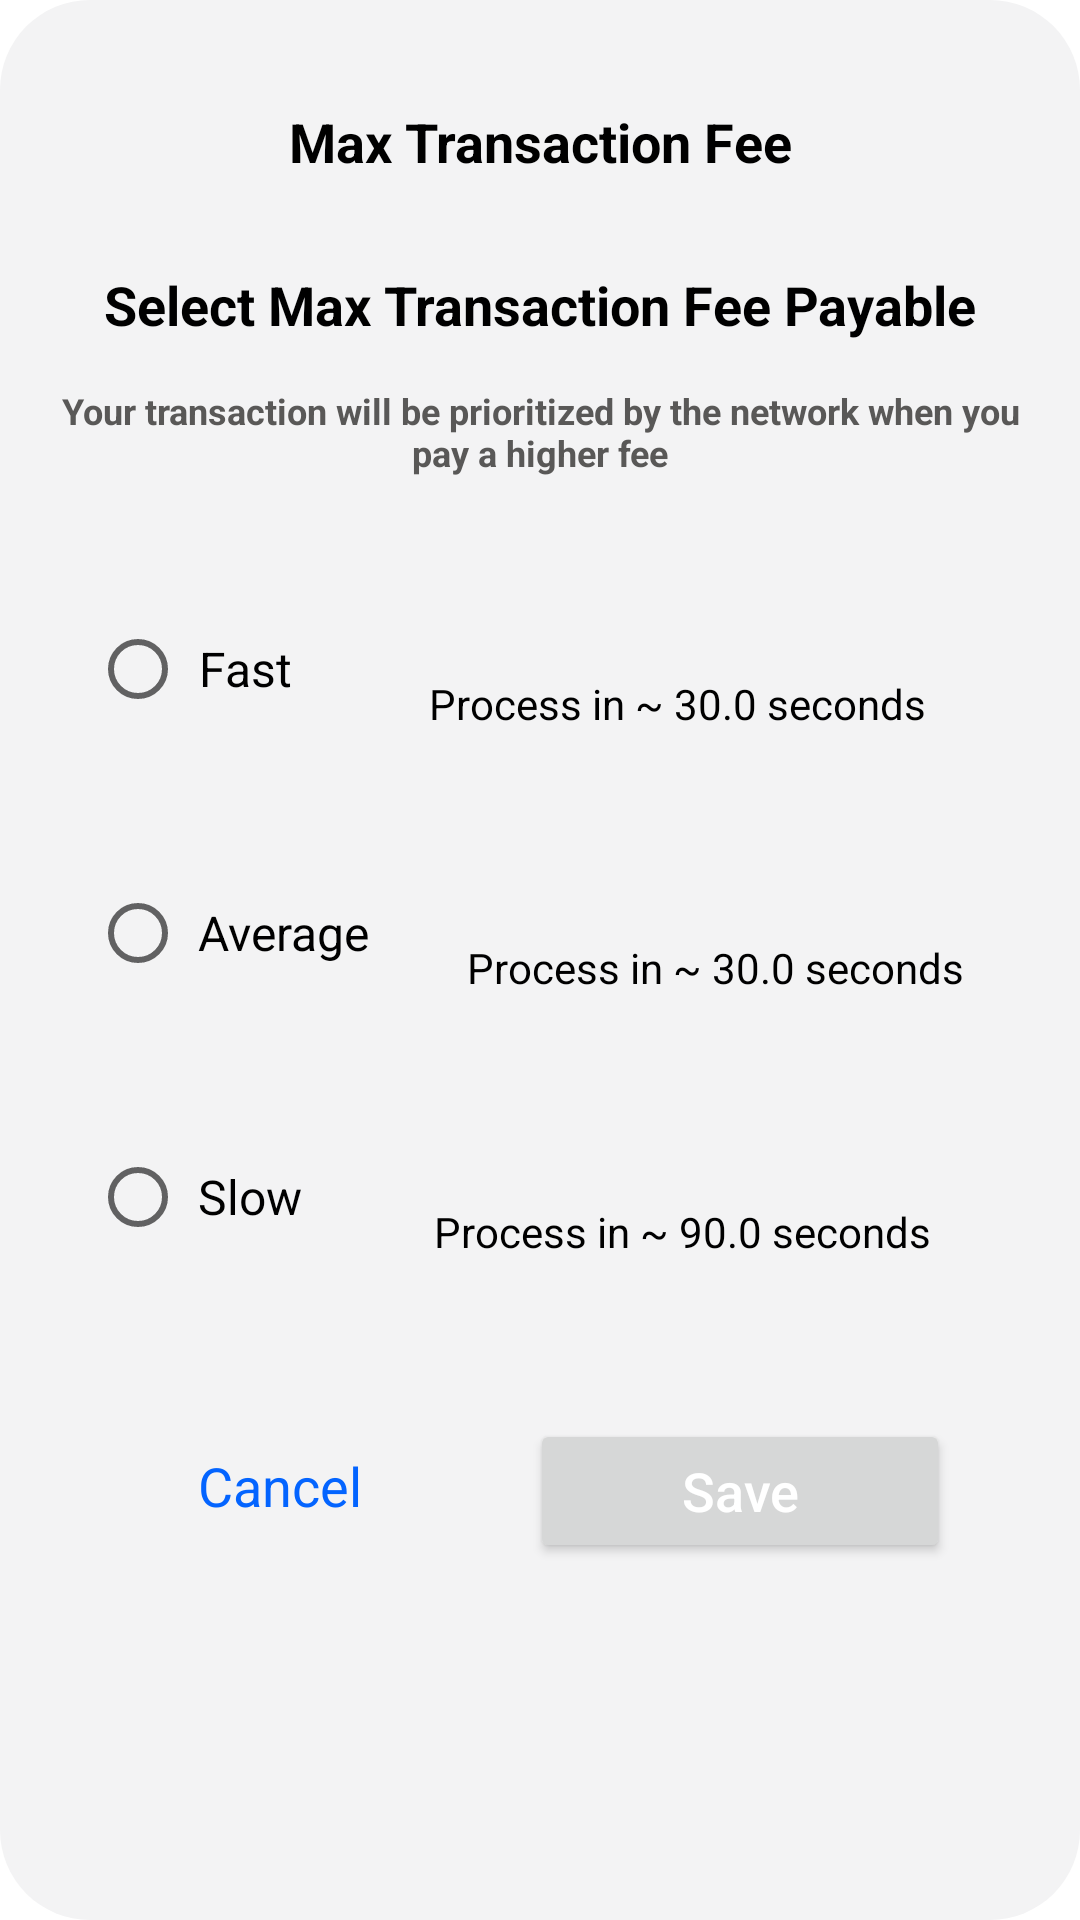

The Android layout XML behind this screen, and the referenced resources:
<!-- AndroidManifest.xml: application theme Theme.Web3AuthWalletsample -->
<!-- res/layout/dialog_max_transaction_fee.xml -->
<?xml version="1.0" encoding="utf-8"?>
<androidx.constraintlayout.widget.ConstraintLayout xmlns:android="http://schemas.android.com/apk/res/android"
    android:layout_width="match_parent"
    android:layout_height="wrap_content"
    android:layout_marginLeft="20dp"
    android:layout_marginRight="20dp"
    android:paddingBottom="25dp"
    android:background="@drawable/bg_rounded_dialog"
    xmlns:tools="http://schemas.android.com/tools"
    xmlns:app="http://schemas.android.com/apk/res-auto">

    <androidx.appcompat.widget.AppCompatTextView
        android:id="@+id/tvMaxFee"
        android:layout_width="wrap_content"
        android:layout_height="wrap_content"
        android:text="@string/max_transaction_fee"
        android:textStyle="bold"
        android:textSize="18sp"
        android:layout_marginTop="25dp"
        android:textColor="@color/black"
        app:layout_constraintStart_toStartOf="parent"
        app:layout_constraintTop_toTopOf="parent"
        app:layout_constraintEnd_toEndOf="parent"/>

    <androidx.appcompat.widget.AppCompatTextView
        android:id="@+id/tvSelectMaxFee"
        android:layout_width="wrap_content"
        android:layout_height="wrap_content"
        android:text="@string/max_trans_dialog_heading"
        android:textStyle="bold"
        android:textSize="18sp"
        android:layout_marginTop="30dp"
        android:textColor="@color/black"
        app:layout_constraintStart_toStartOf="parent"
        app:layout_constraintTop_toBottomOf="@+id/tvMaxFee"
        app:layout_constraintEnd_toEndOf="parent"/>

    <androidx.appcompat.widget.AppCompatTextView
        android:id="@+id/tvInstruction"
        android:layout_width="wrap_content"
        android:layout_height="wrap_content"
        android:text="@string/max_trans_dialog_instruction"
        android:textStyle="bold"
        android:textSize="12sp"
        android:gravity="center"
        android:layout_marginTop="15dp"
        android:textColor="@color/grey"
        app:layout_constraintStart_toStartOf="parent"
        app:layout_constraintTop_toBottomOf="@+id/tvSelectMaxFee"
        app:layout_constraintEnd_toEndOf="parent"/>

    <androidx.constraintlayout.widget.ConstraintLayout
        android:id="@+id/clFast"
        android:layout_width="match_parent"
        android:layout_height="wrap_content"
        app:layout_constraintStart_toStartOf="parent"
        android:layout_marginTop="40dp"
        android:layout_marginStart="20dp"
        android:foreground="?android:attr/selectableItemBackground"
        app:layout_constraintTop_toBottomOf="@+id/tvInstruction">

        <RadioButton
            android:id="@+id/rbFast"
            android:layout_width="wrap_content"
            android:layout_height="wrap_content"
            android:checked="false"
            android:padding="4dp"
            app:layout_constraintStart_toStartOf="parent"
            app:layout_constraintTop_toTopOf="parent"
            android:text="@string/fast"
            android:textAlignment="center"
            android:textSize="16sp" />

        <androidx.appcompat.widget.AppCompatTextView
            android:id="@+id/tvFastEth"
            android:layout_width="wrap_content"
            android:layout_height="wrap_content"
            android:textStyle="bold"
            android:textSize="14sp"
            android:gravity="center"
            android:layout_marginTop="5dp"
            android:textColor="@color/black"
            app:layout_constraintStart_toEndOf="@id/rbFast"
            app:layout_constraintTop_toTopOf="parent"
            app:layout_constraintEnd_toEndOf="parent"
            tools:text="Up to 0.0011196 ETH"/>

        <androidx.appcompat.widget.AppCompatTextView
            android:id="@+id/tvFastProcessTime"
            android:layout_width="wrap_content"
            android:layout_height="wrap_content"
            android:textSize="14sp"
            android:gravity="center"
            android:text="@string/process_in_30sec"
            android:layout_marginTop="2dp"
            android:textColor="@color/black"
            app:layout_constraintStart_toEndOf="@id/rbFast"
            app:layout_constraintEnd_toEndOf="parent"
            app:layout_constraintTop_toBottomOf="@+id/tvFastEth" />

    </androidx.constraintlayout.widget.ConstraintLayout>

    <androidx.constraintlayout.widget.ConstraintLayout
        android:id="@+id/clAvg"
        android:layout_width="match_parent"
        android:layout_height="wrap_content"
        app:layout_constraintStart_toStartOf="parent"
        android:layout_marginTop="40dp"
        android:layout_marginStart="20dp"
        android:foreground="?android:attr/selectableItemBackground"
        app:layout_constraintTop_toBottomOf="@+id/clFast">

        <RadioButton
            android:id="@+id/rbAvg"
            android:layout_width="wrap_content"
            android:layout_height="wrap_content"
            android:checked="false"
            android:padding="4dp"
            app:layout_constraintStart_toStartOf="parent"
            app:layout_constraintTop_toTopOf="parent"
            android:text="@string/average"
            android:maxLength="11"
            android:textAlignment="center"
            android:textSize="16sp" />

        <androidx.appcompat.widget.AppCompatTextView
            android:id="@+id/tvAvgEth"
            android:layout_width="wrap_content"
            android:layout_height="wrap_content"
            android:textStyle="bold"
            android:textSize="14sp"
            android:gravity="center"
            android:layout_marginTop="5dp"
            android:textColor="@color/black"
            app:layout_constraintStart_toEndOf="@id/rbAvg"
            app:layout_constraintTop_toTopOf="parent"
            app:layout_constraintEnd_toEndOf="parent"
            tools:text="Up to 0.0011196 ETH"/>

        <androidx.appcompat.widget.AppCompatTextView
            android:id="@+id/tvAvgProcessTime"
            android:layout_width="wrap_content"
            android:layout_height="wrap_content"
            android:textSize="14sp"
            android:gravity="center"
            android:text="@string/process_in_30sec"
            android:layout_marginTop="2dp"
            android:textColor="@color/black"
            app:layout_constraintStart_toEndOf="@id/rbAvg"
            app:layout_constraintEnd_toEndOf="parent"
            app:layout_constraintTop_toBottomOf="@+id/tvAvgEth" />

    </androidx.constraintlayout.widget.ConstraintLayout>

    <androidx.constraintlayout.widget.ConstraintLayout
        android:id="@+id/clSlow"
        android:layout_width="match_parent"
        android:layout_height="wrap_content"
        app:layout_constraintStart_toStartOf="parent"
        android:layout_marginTop="40dp"
        android:layout_marginStart="20dp"
        android:foreground="?android:attr/selectableItemBackground"
        app:layout_constraintTop_toBottomOf="@+id/clAvg">

        <RadioButton
            android:id="@+id/rbSlow"
            android:layout_width="wrap_content"
            android:layout_height="wrap_content"
            android:checked="false"
            android:padding="4dp"
            app:layout_constraintStart_toStartOf="parent"
            app:layout_constraintTop_toTopOf="parent"
            android:text="@string/slow"
            android:textAlignment="center"
            android:textSize="16sp" />

        <androidx.appcompat.widget.AppCompatTextView
            android:id="@+id/tvSlowEth"
            android:layout_width="wrap_content"
            android:layout_height="wrap_content"
            android:textStyle="bold"
            android:textSize="14sp"
            android:gravity="center"
            android:layout_marginTop="5dp"
            android:textColor="@color/black"
            app:layout_constraintStart_toEndOf="@id/rbSlow"
            app:layout_constraintTop_toTopOf="parent"
            app:layout_constraintEnd_toEndOf="parent"
            tools:text="Up to 0.0011196 ETH"/>

        <androidx.appcompat.widget.AppCompatTextView
            android:id="@+id/tvSlowProcessTime"
            android:layout_width="wrap_content"
            android:layout_height="wrap_content"
            android:textSize="14sp"
            android:gravity="center"
            android:text="@string/process_in_90sec"
            android:layout_marginTop="2dp"
            android:textColor="@color/black"
            app:layout_constraintStart_toEndOf="@id/rbSlow"
            app:layout_constraintEnd_toEndOf="parent"
            app:layout_constraintTop_toBottomOf="@+id/tvSlowEth" />

    </androidx.constraintlayout.widget.ConstraintLayout>

    <androidx.appcompat.widget.AppCompatTextView
        android:id="@+id/tvCancel"
        android:layout_width="wrap_content"
        android:layout_height="wrap_content"
        android:text="@string/cancel"
        android:textColor="@color/purple_500"
        android:textSize="18sp"
        android:layout_marginStart="56dp"
        android:layout_marginTop="60dp"
        android:foreground="?android:attr/selectableItemBackground"
        app:layout_constraintStart_toStartOf="parent"
        app:layout_constraintTop_toBottomOf="@+id/clSlow"/>

    <Button
        android:id="@+id/btnSave"
        android:layout_width="140dp"
        android:layout_height="wrap_content"
        android:text="@string/save"
        android:textColor="@color/white"
        android:textAllCaps="false"
        android:textSize="18sp"
        android:layout_marginStart="56dp"
        android:layout_marginTop="50dp"
        android:foreground="?android:attr/selectableItemBackground"
        app:layout_constraintStart_toEndOf="@+id/tvCancel"
        app:layout_constraintTop_toBottomOf="@+id/clSlow"/>

</androidx.constraintlayout.widget.ConstraintLayout>
<!-- resources referenced by this layout -->
<resources>
  <color name="black">#FF000000</color>
  <color name="grey">#595857</color>
  <color name="purple_500">#0364FF</color>
  <color name="white">#FFFFFFFF</color>
  <!-- drawable bg_rounded_dialog (drawable) -->
  <?xml version="1.0" encoding="utf-8"?>
  <shape xmlns:android="http://schemas.android.com/apk/res/android">
      <solid
          android:color="@color/background_color"/>
      <corners
          android:radius="30dp" />
      <padding
          android:left="10dp"
          android:top="10dp"
          android:right="10dp"
          android:bottom="10dp" />
  </shape>
  <string name="average">Average</string>
  <string name="cancel">Cancel</string>
  <string name="fast">Fast</string>
  <string name="max_trans_dialog_heading">Select Max Transaction Fee Payable</string>
  <string name="max_trans_dialog_instruction">Your transaction will be prioritized by the network when you pay a higher fee</string>
  <string name="max_transaction_fee">Max Transaction Fee</string>
  <string name="process_in_30sec">Process in ~ 30.0 seconds</string>
  <string name="process_in_90sec">Process in ~ 90.0 seconds</string>
  <string name="save">Save</string>
  <string name="slow">Slow</string>
  <style name="Theme.Web3AuthWalletsample" parent="Theme.MaterialComponents.DayNight.DarkActionBar">
          
          <item name="colorPrimary">@color/purple_500</item>
          <item name="colorPrimaryVariant">@color/purple_700</item>
          <item name="colorOnPrimary">@color/white</item>
          
          <item name="colorSecondary">@color/teal_200</item>
          <item name="colorSecondaryVariant">@color/teal_700</item>
          <item name="colorOnSecondary">@color/black</item>
          
          <item name="android:statusBarColor" tools:targetApi="l">?attr/colorPrimaryVariant</item>
          
      </style>
  <color name="background_color">#F3F3F4</color>
  <color name="purple_700">#0364FF</color>
  <color name="teal_200">#FF03DAC5</color>
  <color name="teal_700">#FF018786</color>
</resources>
